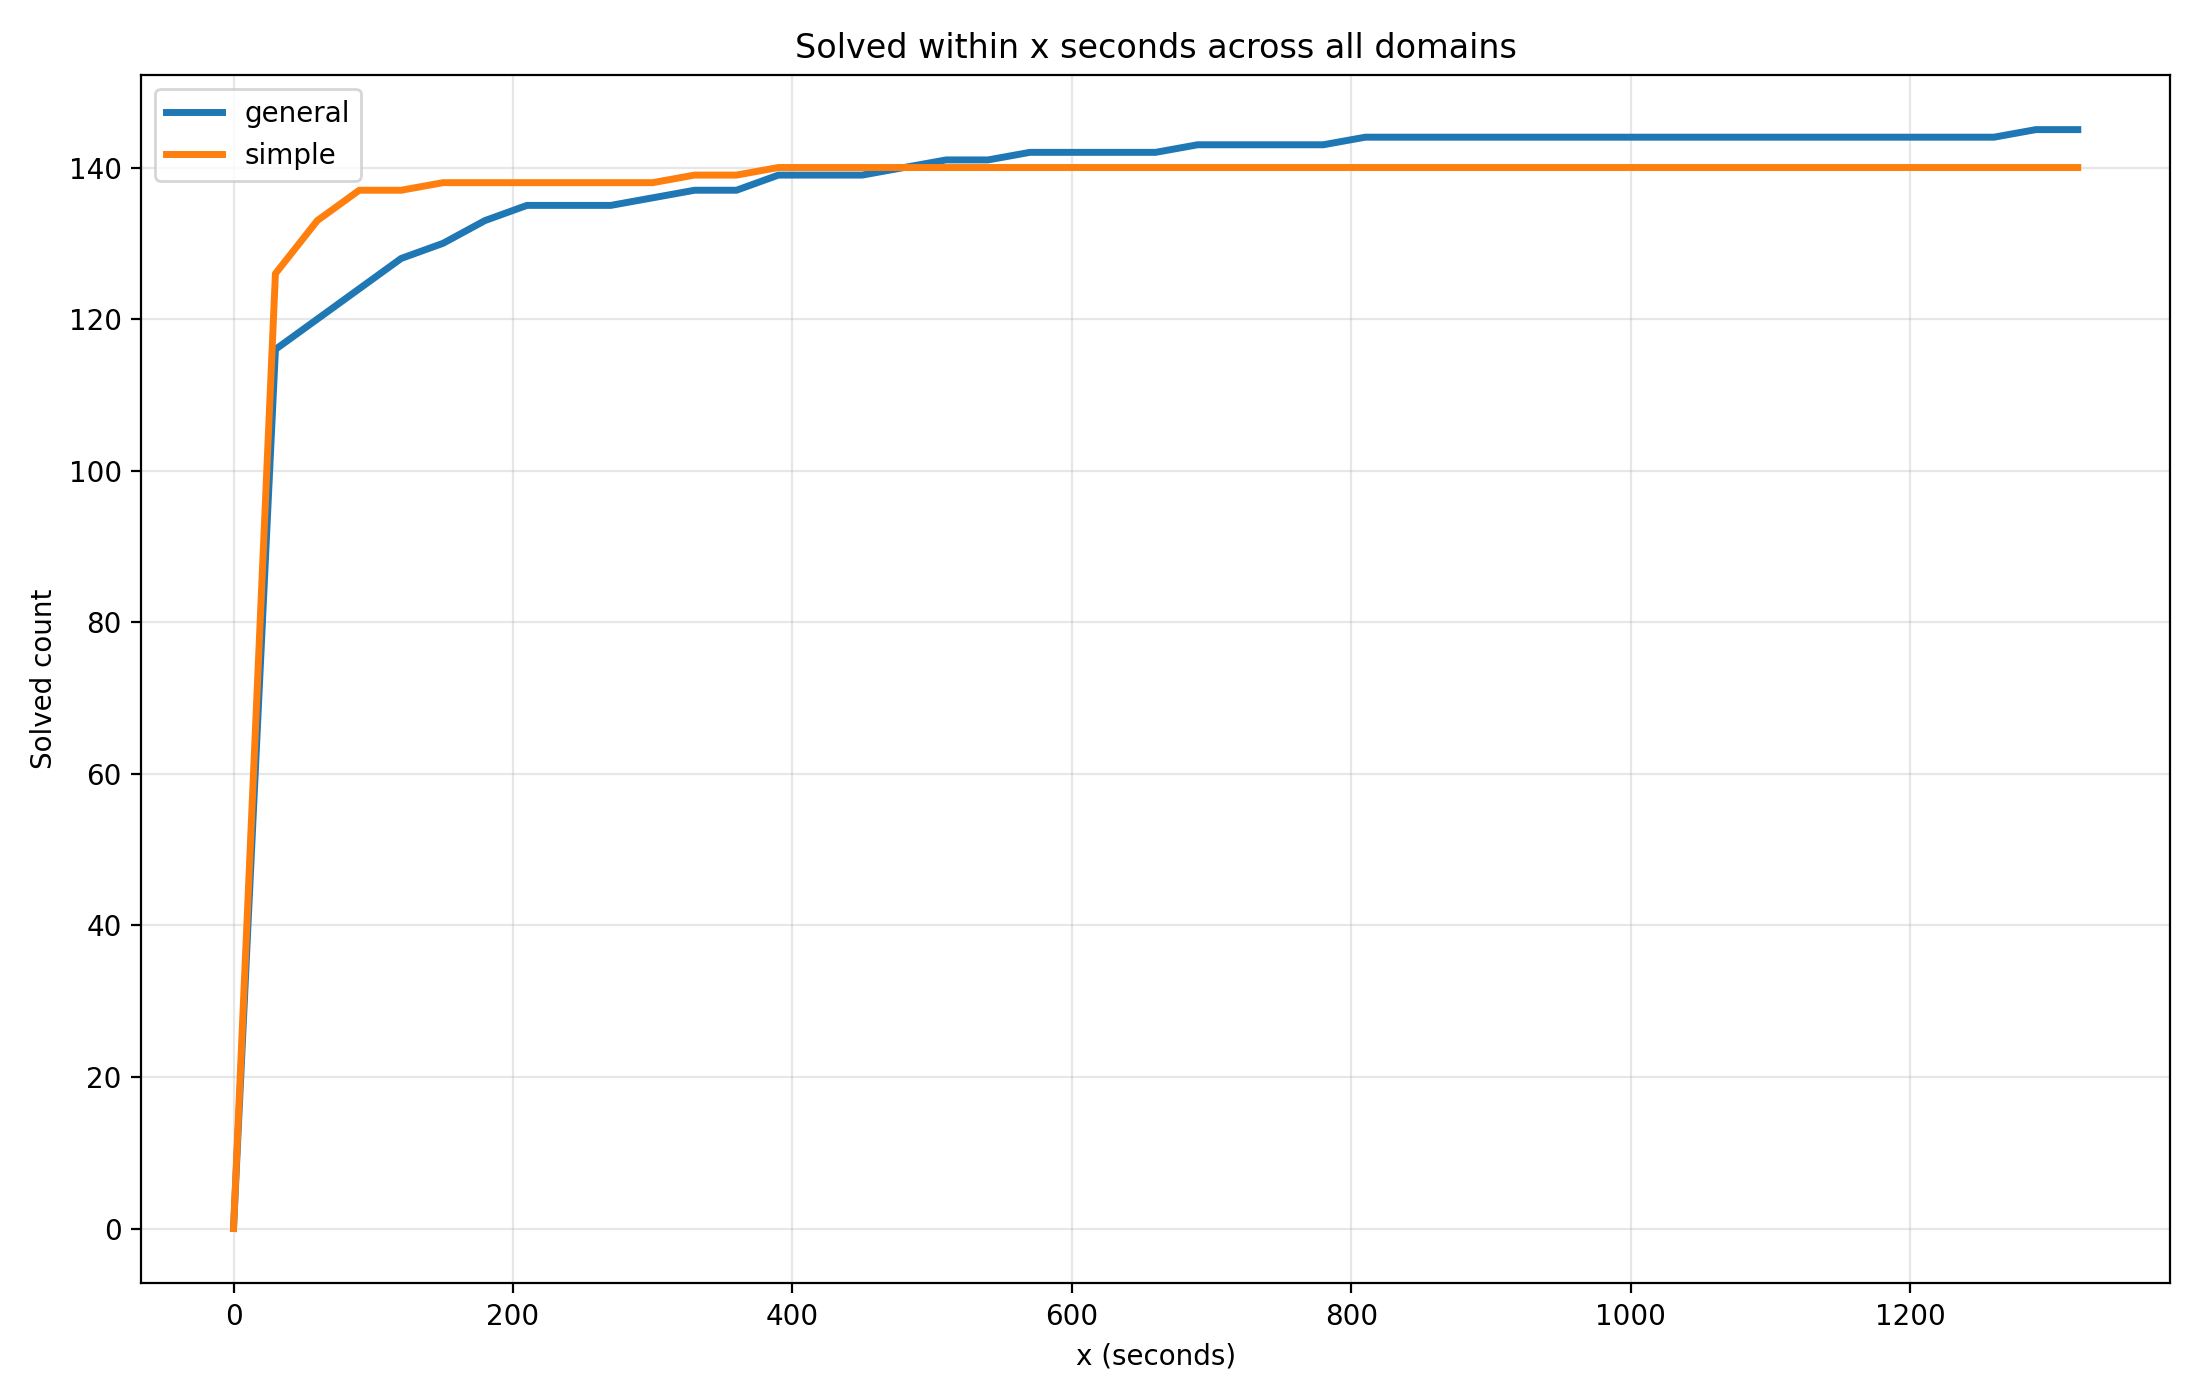

Source data for this figure (header and first rows):
verifier, threshold_seconds, solved_count
general, 0, 0
general, 30, 116
general, 60, 120
general, 90, 124
general, 120, 128
general, 150, 130
general, 180, 133
general, 210, 135
general, 240, 135
general, 270, 135
general, 300, 136
general, 330, 137
general, 360, 137
general, 390, 139
general, 420, 139
general, 450, 139
general, 480, 140
general, 510, 141
general, 540, 141
general, 570, 142
general, 600, 142
general, 630, 142
general, 660, 142
general, 690, 143
general, 720, 143
general, 750, 143
general, 780, 143
general, 810, 144
general, 840, 144
general, 870, 144
general, 900, 144
general, 930, 144
general, 960, 144
general, 990, 144
general, 1020, 144
general, 1050, 144
general, 1080, 144
general, 1110, 144
general, 1140, 144
general, 1170, 144
general, 1200, 144
general, 1230, 144
general, 1260, 144
general, 1290, 145
general, 1320, 145
simple, 0, 0
simple, 30, 126
simple, 60, 133
simple, 90, 137
simple, 120, 137
simple, 150, 138
simple, 180, 138
simple, 210, 138
simple, 240, 138
simple, 270, 138
simple, 300, 138
simple, 330, 139
simple, 360, 139
simple, 390, 140
simple, 420, 140
... 30 more rows
